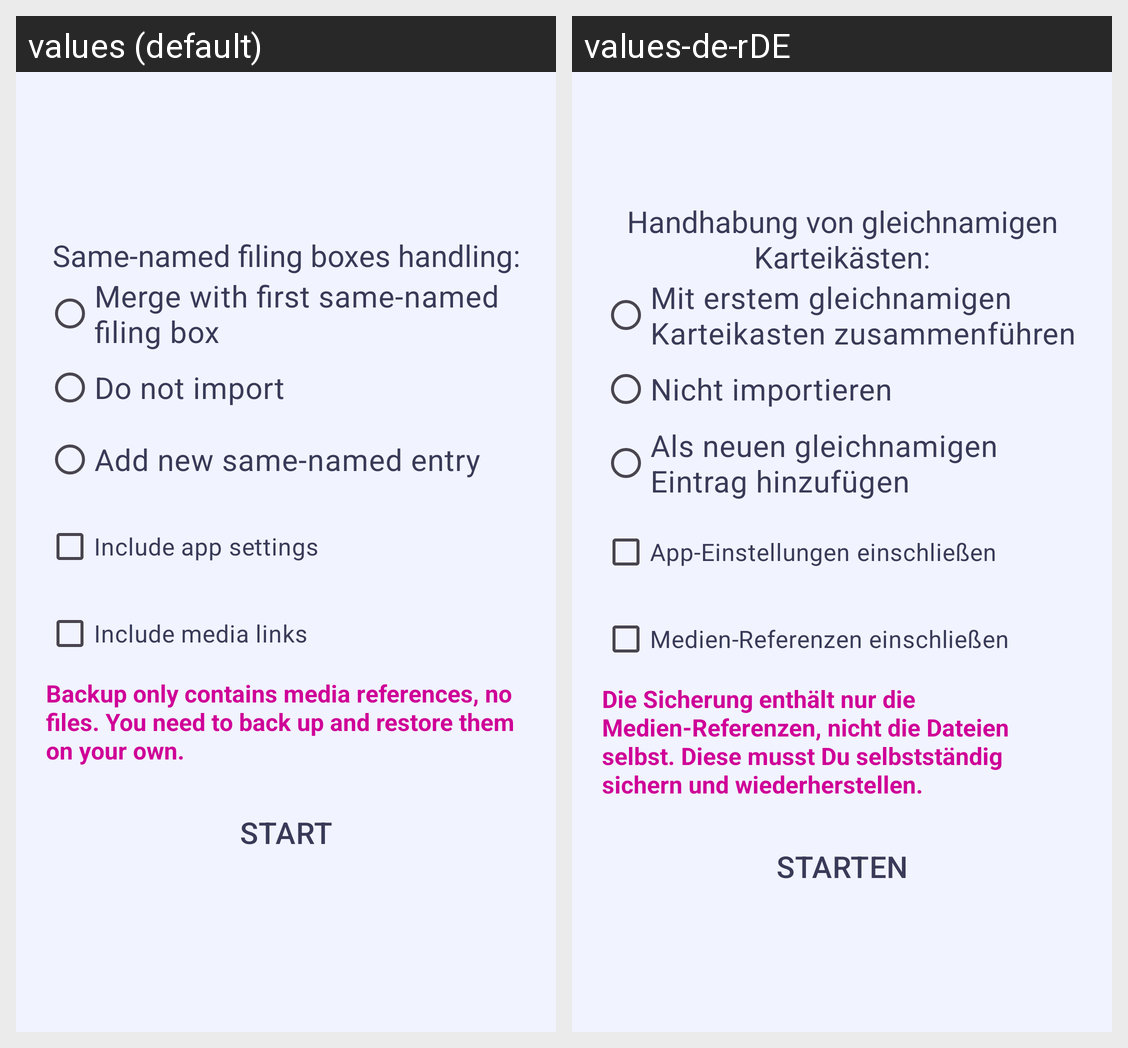

Here is an Android app screen in its default locale and in the app's own translations. Write out the translated-string differences for the strings that appear on this screen.
Android screen res/layout/dia_import.xml rendered under 2 locales, left to right: values (default), values-de-rDE. Device: Nexus 5 (rendered at 1080×1920; each locale shown at half size, 540×960, under a caption strip naming it); theme Theme.RBV.
Strings drawn on this screen, with the default value and each locale's value (text and hints the layout hard-codes, and strings that could not be matched under every locale, appear in the picture but are not listed):

import_mode
  values: Same-named filing boxes handling:
  values-de-rDE: Handhabung von gleichnamigen Karteikästen:

import_mode_integrate
  values: Merge with first same-named filing box
  values-de-rDE: Mit erstem gleichnamigen Karteikasten zusammenführen

import_mode_skip
  values: Do not import
  values-de-rDE: Nicht importieren

import_mode_duplicates
  values: Add new same-named entry
  values-de-rDE: Als neuen gleichnamigen Eintrag hinzufügen

import_export_include_settings
  values: Include app settings
  values-de-rDE: App-Einstellungen einschließen

import_export_include_media
  values: Include media links
  values-de-rDE: Medien-Referenzen einschließen

import_export_include_media_warn_no_files
  values: Backup only contains media references, no files. You need to back up and restore them on your own.
  values-de-rDE: Die Sicherung enthält nur die Medien-Referenzen, nicht die Dateien selbst. Diese musst Du selbstständig sichern und wiederherstellen.

start
  values: start
  values-de-rDE: Starten
